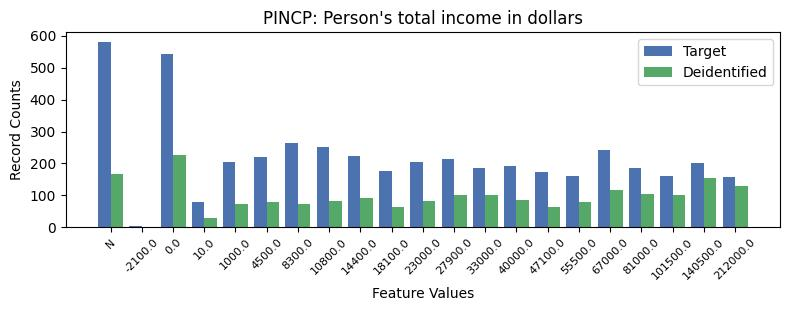

The table this chart was drawn from, first rows:
, PINCP, count_target, count_deidentified
0, -1, 582, 168
1, 1, 544, 225
2, 5, 264, 72
3, 6, 253, 81
4, 15, 243, 116
5, 7, 223, 91
6, 4, 221, 80
7, 10, 214, 101
8, 9, 206, 82
9, 3, 206, 73
10, 18, 200, 155
11, 12, 192, 84
12, 11, 186, 100
13, 16, 186, 103
14, 8, 176, 64
15, 13, 174, 63
16, 14, 162, 79
17, 17, 160, 102
18, 19, 157, 130
19, 2, 80, 29
20, 0, 5, 1
